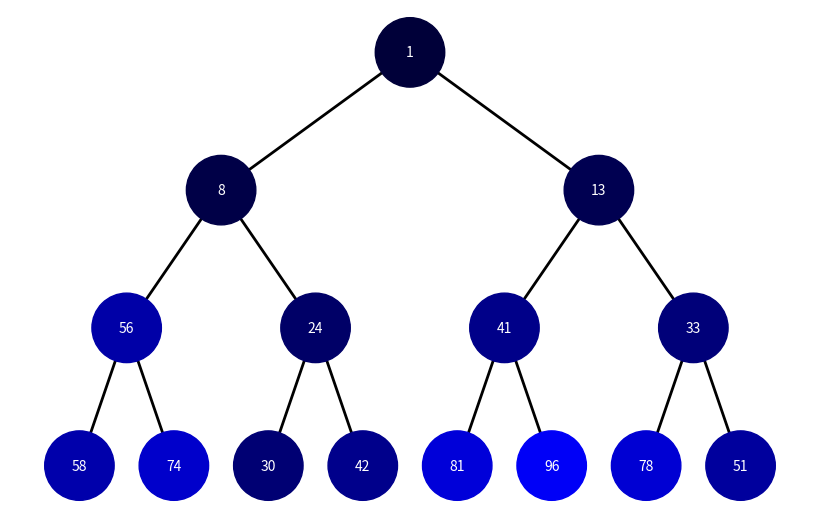

The script that saved this image:
import uuid
import networkx as nx
import matplotlib.pyplot as plt
import heapq
import random

class Node:
    def __init__(self, key, color="skyblue"):
        self.left = None
        self.right = None
        self.val = key
        self.color = color  # Додатковий аргумент для зберігання кольору вузла
        self.id = str(uuid.uuid4())  # Унікальний ідентифікатор для кожного вузла

def add_edges(graph, node, pos, x=0, y=0, layer=1):
    if node is not None:
        graph.add_node(node.id, color=node.color, label=node.val)  # Використання id та збереження значення вузла
        if node.left:
            graph.add_edge(node.id, node.left.id)
            l = x - 1 / 2 ** layer
            pos[node.left.id] = (l, y - 1)
            l = add_edges(graph, node.left, pos, x=l, y=y - 1, layer=layer + 1)
        if node.right:
            graph.add_edge(node.id, node.right.id)
            r = x + 1 / 2 ** layer
            pos[node.right.id] = (r, y - 1)
            r = add_edges(graph, node.right, pos, x=r, y=y - 1, layer=layer + 1)
    return graph

def draw_tree(tree_root):
    tree = nx.DiGraph()
    pos = {tree_root.id: (0, 0)}
    tree = add_edges(tree, tree_root, pos)

    colors = [node[1]['color'] for node in tree.nodes(data=True)]
    labels = {node[0]: node[1]['label'] for node in tree.nodes(data=True)}  # Використовуйте значення вузла для міток

    plt.figure(figsize=(8, 5))
    nx.draw(tree, pos=pos, labels=labels, arrows=False, node_size=2500, node_color=colors, font_color='white', font_size=10, width=2)
    plt.show()


def build_tree(values):
    heap = [None]
    for val in values:
        level_color = 55 + 2 * val
        level_color = f"#0000{level_color:02x}"
        heap.append(Node(val, color = level_color))

    for i in range(1, len(heap)):
        if 2*i < len(heap):
            heap[i].left = heap[2*i]
        if 2*i + 1 < len(heap):
            heap[i].right = heap[2*i + 1]
    
    return heap[1] 

heap = []
for _ in range(15):
    heap.append(random.randint(0, 100))
heapq.heapify(heap)

draw_tree(build_tree(heap))
